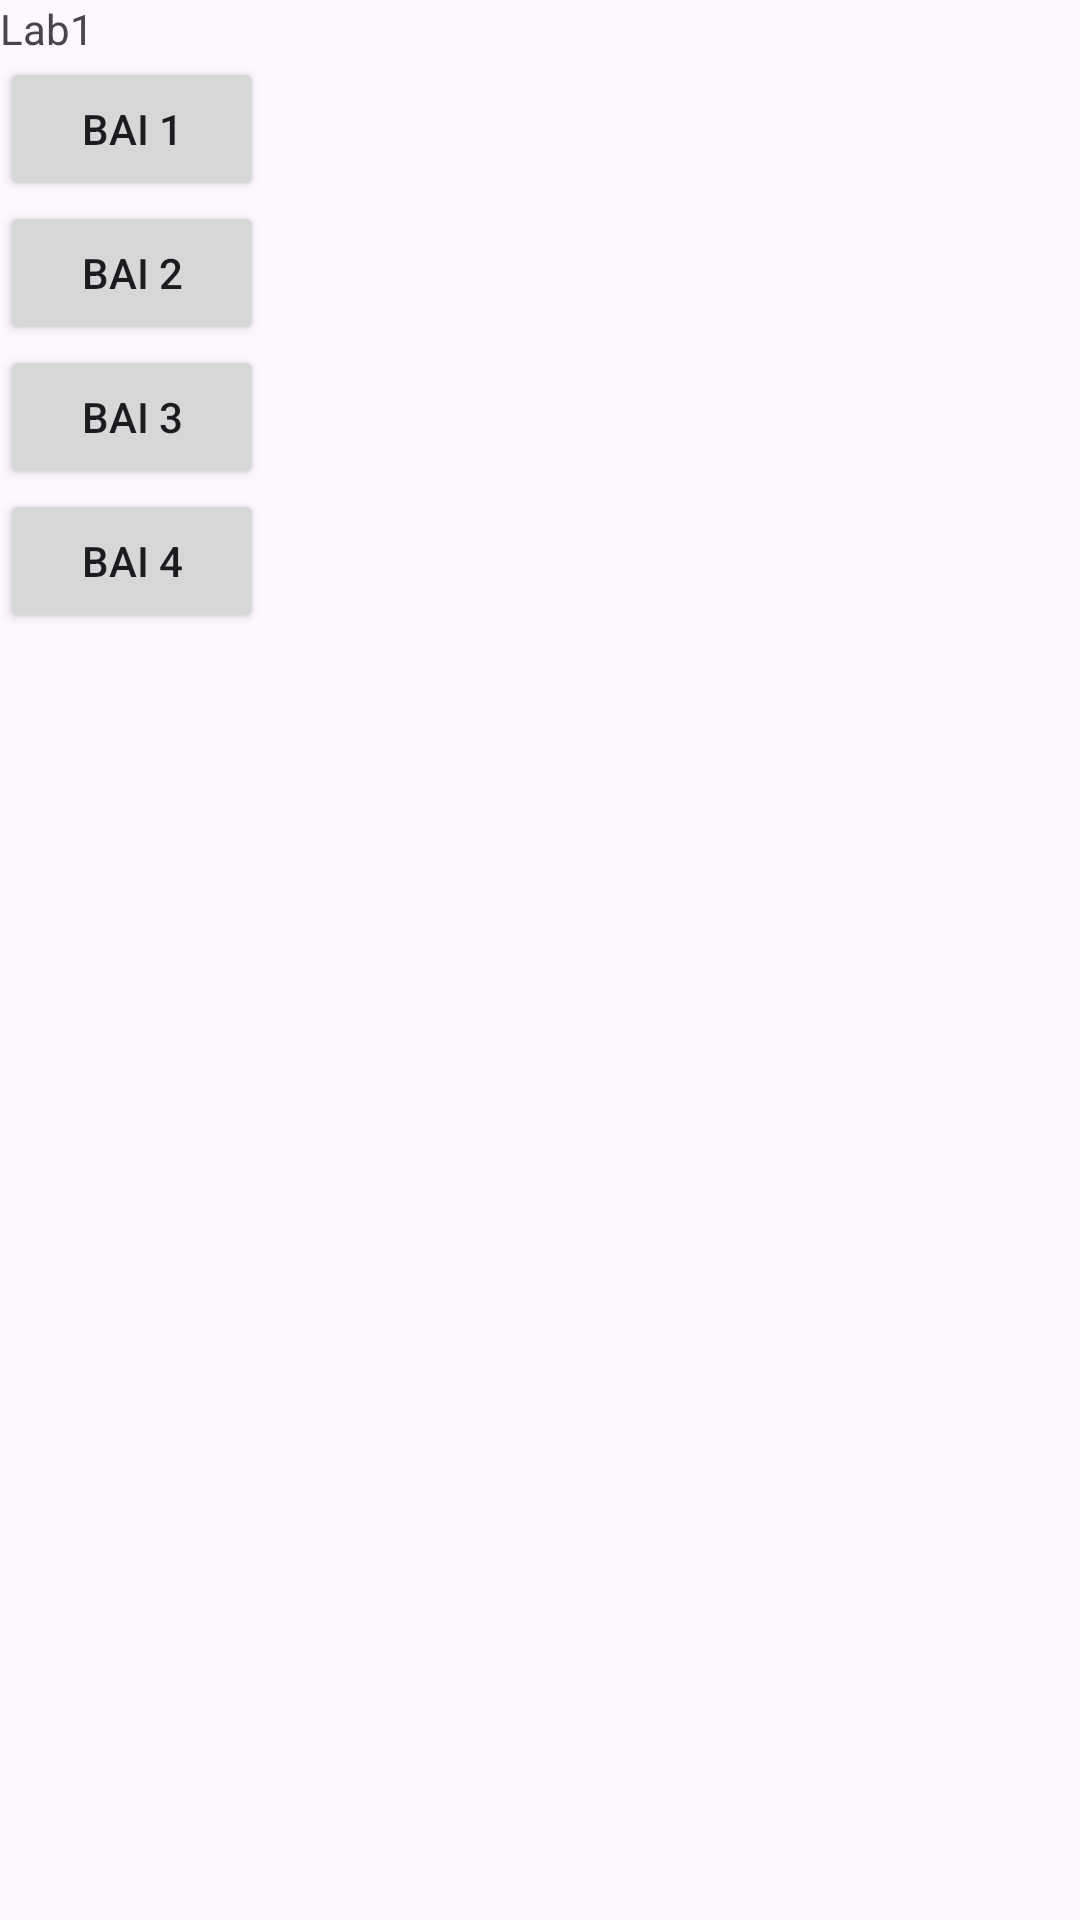

Produce the Android XML layout that renders to this screen, including the resource entries it uses.
<!-- AndroidManifest.xml: application theme Theme.Slide1AndroidNetworking -->
<!-- res/layout/activity_home.xml -->
<?xml version="1.0" encoding="utf-8"?>
<LinearLayout xmlns:android="http://schemas.android.com/apk/res/android"
    xmlns:app="http://schemas.android.com/apk/res-auto"
    xmlns:tools="http://schemas.android.com/tools"
    android:layout_width="match_parent"
    android:layout_height="match_parent"
    tools:context=".Home"
    android:orientation="vertical">

    <TextView
        android:layout_width="wrap_content"
        android:layout_height="wrap_content"
        android:text="Lab1"/>
    <Button
        android:layout_width="wrap_content"
        android:layout_height="wrap_content"
        android:text="Bai 1"
        android:id="@+id/b1"/>
    <Button
        android:layout_width="wrap_content"
        android:layout_height="wrap_content"
        android:text="Bai 2"
        android:id="@+id/b2"/>
    <Button
        android:layout_width="wrap_content"
        android:layout_height="wrap_content"
        android:text="Bai 3"
        android:id="@+id/b3"/>
    <Button
        android:layout_width="wrap_content"
        android:layout_height="wrap_content"
        android:text="Bai 4"
        android:id="@+id/b4"/>


</LinearLayout>
<!-- resources referenced by this layout -->
<resources>
  <style name="Theme.Slide1AndroidNetworking" parent="Base.Theme.Slide1AndroidNetworking" />
  <style name="Base.Theme.Slide1AndroidNetworking" parent="Theme.Material3.DayNight.NoActionBar">
          
          
      </style>
</resources>
